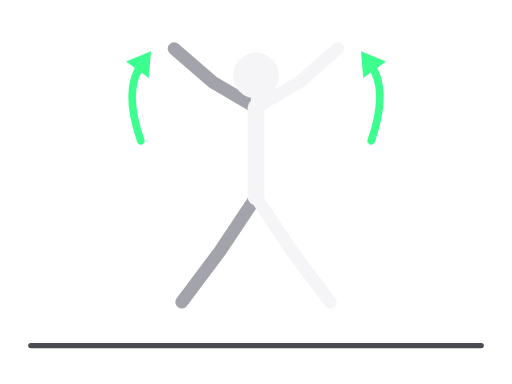
t = 0.00 s
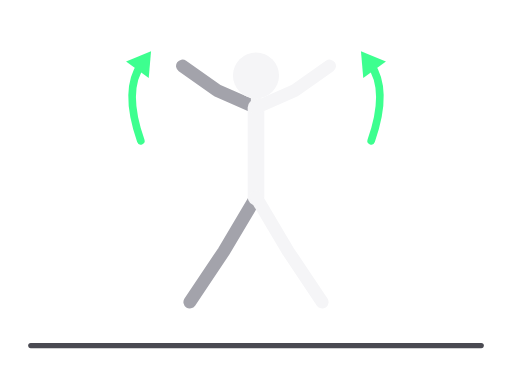
t = 0.19 s
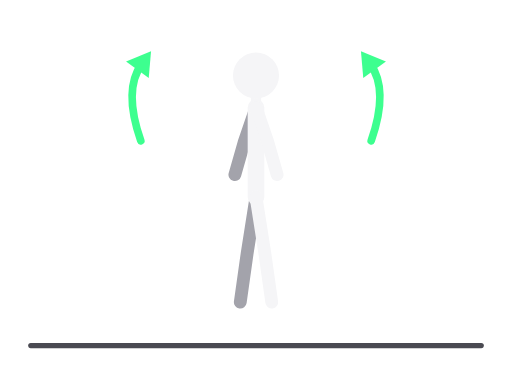
t = 0.56 s
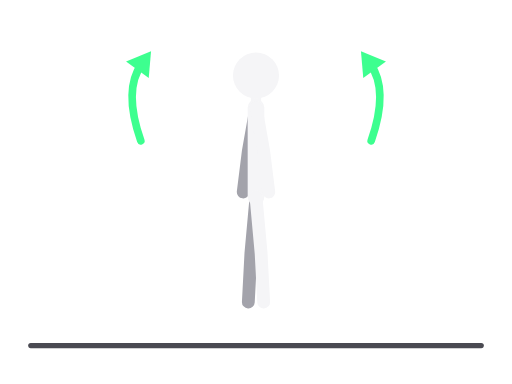
t = 0.75 s
t = 0.94 s: frame unchanged from t = 0.56 s, image omitted
t = 1.31 s: frame unchanged from t = 0.19 s, image omitted

The animated SVG that drew these frames (rendered in a browser with its animation timeline set to each time). Animation: 8 SMIL elements (animate=8); one cycle of 1.50 s, repeats indefinitely.

<svg xmlns="http://www.w3.org/2000/svg" viewBox="0 0 400 300" role="img" aria-label="Zvezdasti skokovi"><title>Zvezdasti skokovi</title><g stroke-linecap="round" stroke-linejoin="round"><line x1="24" y1="270" x2="376" y2="270" stroke="#4A4A52" stroke-width="4"/><polyline points="200,154 172,196 142,236" fill="none" stroke="#A3A3AB" stroke-width="10"><animate attributeName="points" values="200,154 172,196 142,236;200,154 196,198 194,236;200,154 172,196 142,236" dur="1.5s" repeatCount="indefinite" calcMode="spline" keyTimes="0;0.5;1" keySplines="0.45 0 0.55 1;0.45 0 0.55 1"/></polyline><polyline points="200,84 166,64 136,38" fill="none" stroke="#A3A3AB" stroke-width="10"><animate attributeName="points" values="200,84 166,64 136,38;200,84 194,118 190,150;200,84 166,64 136,38" dur="1.5s" repeatCount="indefinite" calcMode="spline" keyTimes="0;0.5;1" keySplines="0.45 0 0.55 1;0.45 0 0.55 1"/></polyline><polyline points="200,84 200,154" fill="none" stroke="#F5F5F7" stroke-width="13"><animate attributeName="points" values="200,84 200,154;200,84 200,154;200,84 200,154" dur="1.5s" repeatCount="indefinite" calcMode="spline" keyTimes="0;0.5;1" keySplines="0.45 0 0.55 1;0.45 0 0.55 1"/></polyline><polyline points="200,84 200,59" fill="none" stroke="#F5F5F7" stroke-width="8"><animate attributeName="points" values="200,84 200,59;200,84 200,59;200,84 200,59" dur="1.5s" repeatCount="indefinite" calcMode="spline" keyTimes="0;0.5;1" keySplines="0.45 0 0.55 1;0.45 0 0.55 1"/></polyline><polyline points="200,154 228,196 258,236" fill="none" stroke="#F5F5F7" stroke-width="10"><animate attributeName="points" values="200,154 228,196 258,236;200,154 204,198 206,236;200,154 228,196 258,236" dur="1.5s" repeatCount="indefinite" calcMode="spline" keyTimes="0;0.5;1" keySplines="0.45 0 0.55 1;0.45 0 0.55 1"/></polyline><polyline points="200,84 234,64 264,38" fill="none" stroke="#F5F5F7" stroke-width="10"><animate attributeName="points" values="200,84 234,64 264,38;200,84 206,118 210,150;200,84 234,64 264,38" dur="1.5s" repeatCount="indefinite" calcMode="spline" keyTimes="0;0.5;1" keySplines="0.45 0 0.55 1;0.45 0 0.55 1"/></polyline><circle cx="200" cy="59" r="18" fill="#F5F5F7"><animate attributeName="cx" values="200;200;200" dur="1.5s" repeatCount="indefinite" calcMode="spline" keyTimes="0;0.5;1" keySplines="0.45 0 0.55 1;0.45 0 0.55 1"/><animate attributeName="cy" values="59;59;59" dur="1.5s" repeatCount="indefinite" calcMode="spline" keyTimes="0;0.5;1" keySplines="0.45 0 0.55 1;0.45 0 0.55 1"/></circle><path d="M110.0 110.0 Q96 70 110.9 49.7" fill="none" stroke="#3DFF8F" stroke-width="6"/><polygon points="118.0,40.0 116.2,61.0 98.5,48.0" fill="#3DFF8F" stroke="none"/><path d="M290.0 110.0 Q304 70 289.1 49.7" fill="none" stroke="#3DFF8F" stroke-width="6"/><polygon points="282.0,40.0 301.5,48.0 283.8,61.0" fill="#3DFF8F" stroke="none"/></g></svg>
